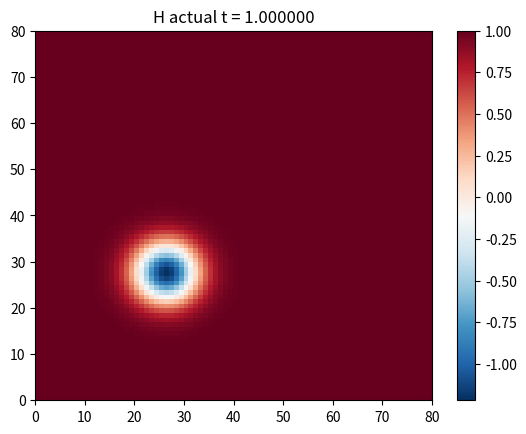
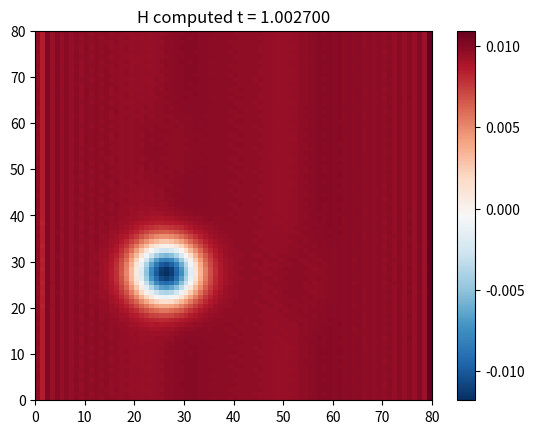
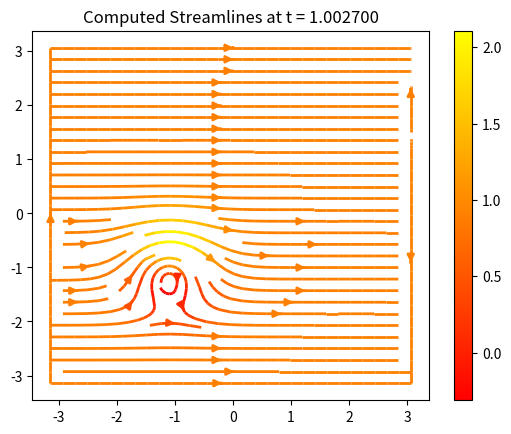
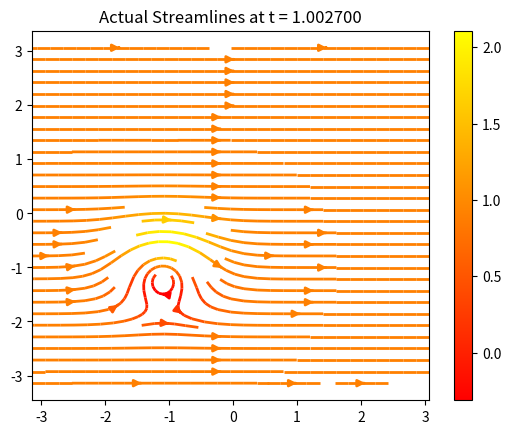
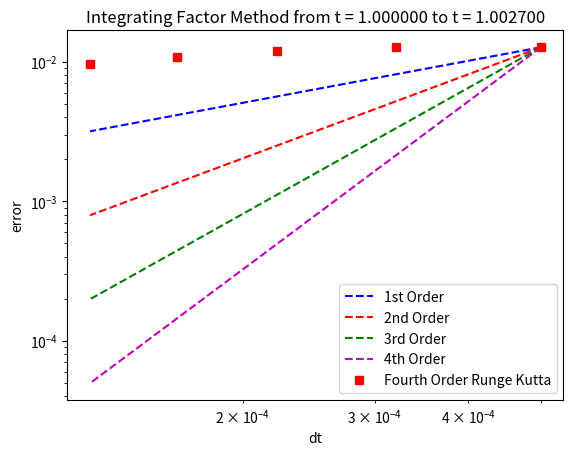

Python code for these plots, in order:
from mpl_toolkits.mplot3d import Axes3D
from matplotlib.collections import LineCollection
from numpy import pi,cosh,exp,round,zeros,arange,real
from numpy.fft import fft,ifft
from matplotlib.pyplot import figure
import matplotlib.pyplot as plt
import numpy as np
import matplotlib.pyplot as plt
from matplotlib.collections import LineCollection

def antialiasing(u_hat,v_hat):
    N = len(u_hat)
    M = 3 * int(N/2)
    ss = (u_hat[int(N/2):])
    u_hat_pad = np.concatenate((u_hat[0:int(N/2)],np.zeros((int(M-N))),u_hat[int(N/2):]))
    v_hat_pad = np.concatenate((v_hat[0:int(N/2)],np.zeros((int(M-N))),v_hat[int(N/2):]))
    
    u_pad = np.fft.ifft(u_hat_pad)
    v_pad = np.fft.ifft(v_hat_pad)
    
    w_pad = u_pad*v_pad
    w_pad_hat = np.fft.fft(w_pad)
    w_hat = 3.0/2 * np.concatenate((w_pad_hat[0:int(N/2)], w_pad_hat[M-int(N/2):M]))   # 2/3 is better than 3.0/2
    #print (w_hat)
    return w_hat
    
def matrix_antialiasing(h,m):
    
    r = np.zeros((len(m),len(m))) 
    for i in range(0,len(m)): 
        r_temp= antialiasing(h[i,:],m[i,:])    
        r[i,:]= r_temp    
                
    return r      
### integrating factor method

    #######################################
#############gaussian        
##x = np.arange(-5,5,0.1)
##y = np.arange(-5,5,0.1)
##X,Y = np.meshgrid(x,y)
##Z555 = np.exp(-(X-3)**2 - (Y-3)**2)  

#U0 = np.zeros((len(x),len(x)))#kernel  # 12/8 i changed the tmax to t
#V0 = np.zeros((len(x),len(x)))#kernel   
#H0 = Z555           

def swe(U0,V0,H0):    
    
    
    U = np.zeros((len(x),len(x),3)) 
    F = np.zeros((len(x),len(x),3)) 
    G = np.zeros((len(x),len(x),3)) 
    U1 = np.zeros((len(x),len(x),3)) 
    F1 = np.zeros((len(x),len(x),3)) 
    G1 = np.zeros((len(x),len(x),3)) 
    ###
    H2 = np.zeros((len(x),len(x)))
    HU = np.zeros((len(x),len(x)))
    HV = np.zeros((len(x),len(x)))
    V2 = np.zeros((len(x),len(x)))
    HUU = np.zeros((len(x),len(x)))
    HUV = np.zeros((len(x),len(x)))
    HVV = np.zeros((len(x),len(x)))
    
     
    Y = np.fft.fft2(H0) # fft computing and normalization
    Y2 = np.fft.fft2(U0) 
    Y3 = np.fft.fft2(V0) 
    H2_temp= matrix_antialiasing(Y,Y)
    UU_temp= matrix_antialiasing(Y2,Y2)
    HU_temp= matrix_antialiasing(Y,Y2)
    HV_temp= matrix_antialiasing(Y,Y3)
    V2_temp= matrix_antialiasing(Y3,Y3)
            
    HUU_temp= matrix_antialiasing(UU_temp,Y)
        #HUU_temp= antialiasing(HU_temp,Y2)
    HUV_temp= matrix_antialiasing(HU_temp,Y3)
    HVV_temp= matrix_antialiasing(Y,V2_temp)
        
        
        #HVV_temp= antialiasing(Y,V2_temp)
    H2 = real(np.fft.ifft2(H2_temp))
    HU = real(np.fft.ifft2(HU_temp))
    HV = real(np.fft.ifft2(HV_temp))
    V2 = real(np.fft.ifft2(V2_temp))
    HUU = real(np.fft.ifft2(HUU_temp))
    HUV = real(np.fft.ifft2(HUV_temp))
    HVV = real(np.fft.ifft2(HVV_temp))
   
    ############
    U1[:,:,0]=H0
    U1[:,:,1]=HU
    U1[:,:,2]=HV

    U[:,:,0] = (U1[:,:,0]) # fft computing and normalization
    U[:,:,1] = (U1[:,:,1]) 
    U[:,:,2] = (U1[:,:,2])
    return U
        
   
      
  


######################################################################################



# Time-stepping by Runge-Kutta



#U0=np.fft.fft2(U0)
#V0=np.fft.fft2(V0)

#Cmax=.9
#dt=(Cmax*dx)/np.max(U0)



def spectral_del(nmax,dt, N, H0,U0,V0,time):
    k = zeros(N)
    k[0:int(N/2)] = arange(0,int(N/2)); k[int(N/2)+1:] = arange(int(-N/2)+1,0,1)

    ik1 = 1j*k # 1j*k**3
    ik2 = 1j*k# 1j*k**3
    ik3 = 1j*k# 1j*k**3
    
    U = np.zeros((len(U0),len(U0),3))
    U[:,:,0]=H0#=swe(U0,V0,H0)
    U[:,:,1]=H0*U0
    U[:,:,2]=H0*V0


    #U[0,:,1] = 0#  U[-1,:,1]
        
    U[:,0,1] =  0#U[0,:,1]
    U[:,-1,1] =  0#U[0,:,1] 
    #U[-1,:,1] =  0#U[0,:,1]

        # on hv
          
    U[0,:,2] =  0#U[-1,:,2]
    #U[:,0,2] = 0# U[0,:,2
    #U[:,-1,2] =  0#U[0,:,1] 
    U[-1,:,2] =  0#U[0,:,1] 
    
         
    

    for n in range(1,nmax+1):
        v = np.fft.fft2(U[:,:,0])
        v1 = np.fft.fft2(U[:,:,1])
        v2 = np.fft.fft2(U[:,:,2])
        t = n*dt+time; g = ik1*dt
        #print (t)
        E = (U0+V0)#np.dot(ik1,1)
        E2 = E**2
        a = g * matrix_antialiasing(v,v)
        sub1=E*(v+a/2)
        b = g * matrix_antialiasing(sub1,sub1) 
        sub2=E*(v+b/2) 
        c = g * matrix_antialiasing(sub2,sub2) 
        sub3=matrix_antialiasing(E2,v)
        sub4=matrix_antialiasing(E,c) 
        d = g * matrix_antialiasing(sub3+sub4,sub3+sub3) 
        v = E2*v + (E2*a + 2*E*(b+c) + d)/6
    
        h = real(np.fft.ifft2(v))
    ##########################
        g = ik2*dt
        E = np.exp(-dt*ik2*V0); E2 = E**2
        suba=real(np.fft.ifft2( v1         ))
        a = g * np.fft.fft2(matrix_antialiasing(suba,suba))
        subb=E*(v1+a/2)
        subbb=real(np.fft.ifft2( subb       ))
        b = g * np.fft.fft2(matrix_antialiasing(subbb,subbb))
        suzz=E*v1+b/2
        suzzz=real(np.fft.ifft2( suzz       ))
        c = g * np.fft.fft2(matrix_antialiasing(suzzz,suzzz))
        subd=E2*v1+E*c
        subdd=real(np.fft.ifft2( subd       ))
        d = g * np.fft.fft2(matrix_antialiasing(subdd,subdd))
        v1 = E2*v1 + (E2*a + 2*E*(b+c) + d)/6
        #v1 = matrix_antialiasing(E2,v1) + (matrix_antialiasing(E2,a) + matrix_antialiasing(2*E,(b+c)) + d)/6
    #if n%nplt == 0:
        h1 = real(np.fft.ifft2(v1))
    ######################
        g = ik3*dt
        E = np.exp(-dt*ik3*U0); E2 = E**2
        suba=real(np.fft.ifft2( v2         ))
        a = g * np.fft.fft2(matrix_antialiasing(suba,suba))
        subb=E*(v2+a/2)
        subbb=real(np.fft.ifft2( subb       ))
        b = g * np.fft.fft2(matrix_antialiasing(subbb,subbb))
        suzz=E*v2+b/2
        suzzz=real(np.fft.ifft2( suzz       ))
        c = g * np.fft.fft2(matrix_antialiasing(suzzz,suzzz))
        subd=E2*v2+E*c
        subdd=real(np.fft.ifft2( subd       ))
        d = g * np.fft.fft2(matrix_antialiasing(subdd,subdd))
        v2 = E2*v2 + (E2*a + 2*E*(b+c) + d)/6
  
        h2 = real(np.fft.ifft2(v2))
        #Cmax=.9
        #dt=(Cmax*dx)/np.max(h1/h)
    
    #V0=h2/h
    #U0=h1/h
        
    
        U[:,:,0]=h
        U[:,:,1]=h1
        U[:,:,2]=h2
        
        #U[0,:,1] = 0#  U[-1,:,1]
        
        U[:,0,1] =  0#U[0,:,1]
        U[:,-1,1] =  0#U[0,:,1] 
        #U[-1,:,1] =  0#U[0,:,1]

        # on hv
          
        U[0,:,2] =  0#U[-1,:,2]
        #U[:,0,2] = 0# U[0,:,2
        #U[:,-1,2] =  0#U[0,:,1] 
        U[-1,:,2] =  0#U[0,:,1] 
                  
    
            
       
        
        
    return U
        #U0=np.fft.fft2(U0)
    #V0=np.fft.fft2(V0)

#ni=[50,100,150,200,250]
ni=[40,50,60,70,80]#,90,100]
linf=np.zeros(5)
NN=np.zeros(5)

for i in range(0,len(ni)):
    N=ni[i]

    ######################################################################################lin
    time=1.0
    dt=.8/N**2
    #nmax=18#int(tmax/dt)
    t1 = .0027#.00144#nmax*dt
    tmax = time + t1
    nmax=int(round(t1/dt))  
    print (nmax)
   
    M =.9#.1#.5
    g1 =.9  #between .1 and 1.0
    c1=4.0
    c2=2.0
    alpha= 4*np.pi#-3*np.pi/4 #np.pi
    x_o=-2.0#20.4#-20 
    y_o=-1.0#10.2#-10
    
    x = (2*pi/N)*arange(-N/2,N/2)#
#np.cos((pi*arange(0,N))/N); 
    dx=np.abs(x[1]-x[0])
    dy=dx
    y = x
    [xx,yy] = np.meshgrid(x,y)    
    f = lambda t,xx,yy: -c2*((xx-x_o-M*t*np.cos(alpha))**2+(yy-y_o-M*t*np.sin(alpha))**2)  
    H0 = 1 - (c1**2/(4*c2*g1))*np.exp(2*f(time,xx,yy))
    U0 = M*np.cos(alpha)+c1*(yy-y_o-M*time*np.sin(alpha))*np.exp(f(time,xx,yy))    # 12/8 i changed the tmax to t
    V0 = M*np.sin(alpha)-c1*(xx-x_o-M*time*np.cos(alpha))*np.exp(f(time,xx,yy))
    H0_max = 1 - (c1**2/(4*c2*g1))*np.exp(2*f(tmax,xx,yy))  
    U0_max = M*np.cos(alpha)+c1*(yy-y_o-M*tmax*np.sin(alpha))*np.exp(f(tmax,xx,yy))    # 12/8 i changed the tmax to t
    V0_max = M*np.sin(alpha)-c1*(xx-x_o-M*tmax*np.cos(alpha))*np.exp(f(tmax,xx,yy))   
    U=spectral_del(nmax,dt, N, H0,U0,V0,time)
    linf[i]=np.linalg.norm(dt*np.abs((real(U[:,:,0]) - real(H0_max))), ord=2)
    NN[i]=dt
    
fig = plt.figure()
axes = fig.add_subplot(1, 1, 1)
sol_plot = axes.pcolor(real(H0), cmap=plt.get_cmap('RdBu_r'))
#ax.plot_surface(X,Y,real(H0_two), cmap=plt.get_cmap('RdBu_r'))
cbar = fig.colorbar(sol_plot)  
axes.set_title("H actual t = %f"%(time)) 
plt.show() 
    
fig = plt.figure()
axes = fig.add_subplot(1, 1, 1)
sol_plot = axes.pcolor(U[:,:,0], cmap=plt.get_cmap('RdBu_r'))
#ax.plot_surface(X,Y,real(H0_two), cmap=plt.get_cmap('RdBu_r'))
cbar = fig.colorbar(sol_plot)  
axes.set_title("H computed t = %f"%(tmax)) 
plt.show() 

fig = plt.figure()
ax = Axes3D(fig)
z = real(U[:,:,0])
y = x
ax.plot_surface(xx,yy,z)
ax.set_title('3D line plot')
plt.show()


    
#fig0, ax0 = plt.subplots()
#strm = ax0.streamplot(xx, yy, U0, V0, color=U0, linewidth=2, cmap=plt.cm.autumn)
#fig0.colorbar(strm.lines)
#ax0.set_title('Actual at t=1.0')
#plt.show()   
      
            
U1=U[:,:,1]/U[:,:,0]
V1=U[:,:,2]/U[:,:,0]     
fig0, ax0 = plt.subplots()
strm = ax0.streamplot(xx, yy, U1, V1, color=U0, linewidth=2, cmap=plt.cm.autumn)
fig0.colorbar(strm.lines)
ax0.set_title("Computed Streamlines at t = %f"%(tmax))
plt.show()


     
fig0, ax0 = plt.subplots()
strm = ax0.streamplot(xx, yy, U0_max, V0_max, color=U0, linewidth=2, cmap=plt.cm.autumn)
fig0.colorbar(strm.lines)
ax0.set_title("Actual Streamlines at t = %f"%(tmax))
plt.show()

fig = plt.figure()
axes = fig.add_subplot(1, 1, 1) 
order_C = lambda dx, error, order: np.exp(np.log(error) - order * np.log(dx))   
axes.loglog(NN, order_C(NN[0], linf[0], 1.0) * NN**1.0, 'b--', label="1st Order")
axes.loglog(NN, order_C(NN[0], linf[0], 2.0) * NN**2.0, 'r--', label="2nd Order")  
axes.loglog(NN, order_C(NN[0], linf[0], 3.0) * NN**3.0, 'g--', label="3rd Order")
axes.loglog(NN, order_C(NN[0], linf[0], 4.0) * NN**4.0, 'm--', label="4th Order")      
#axes.loglog(N, linf_euler, 'bs', label="Actual Euler")
axes.loglog(NN, linf, 'rs', label="Fourth Order Runge Kutta")
plt.xlabel('dt')
plt.ylabel('error')
axes.set_title("Integrating Factor Method from t = %f to t = %f"%(time,tmax))
axes.legend(loc=4)
plt.show()            